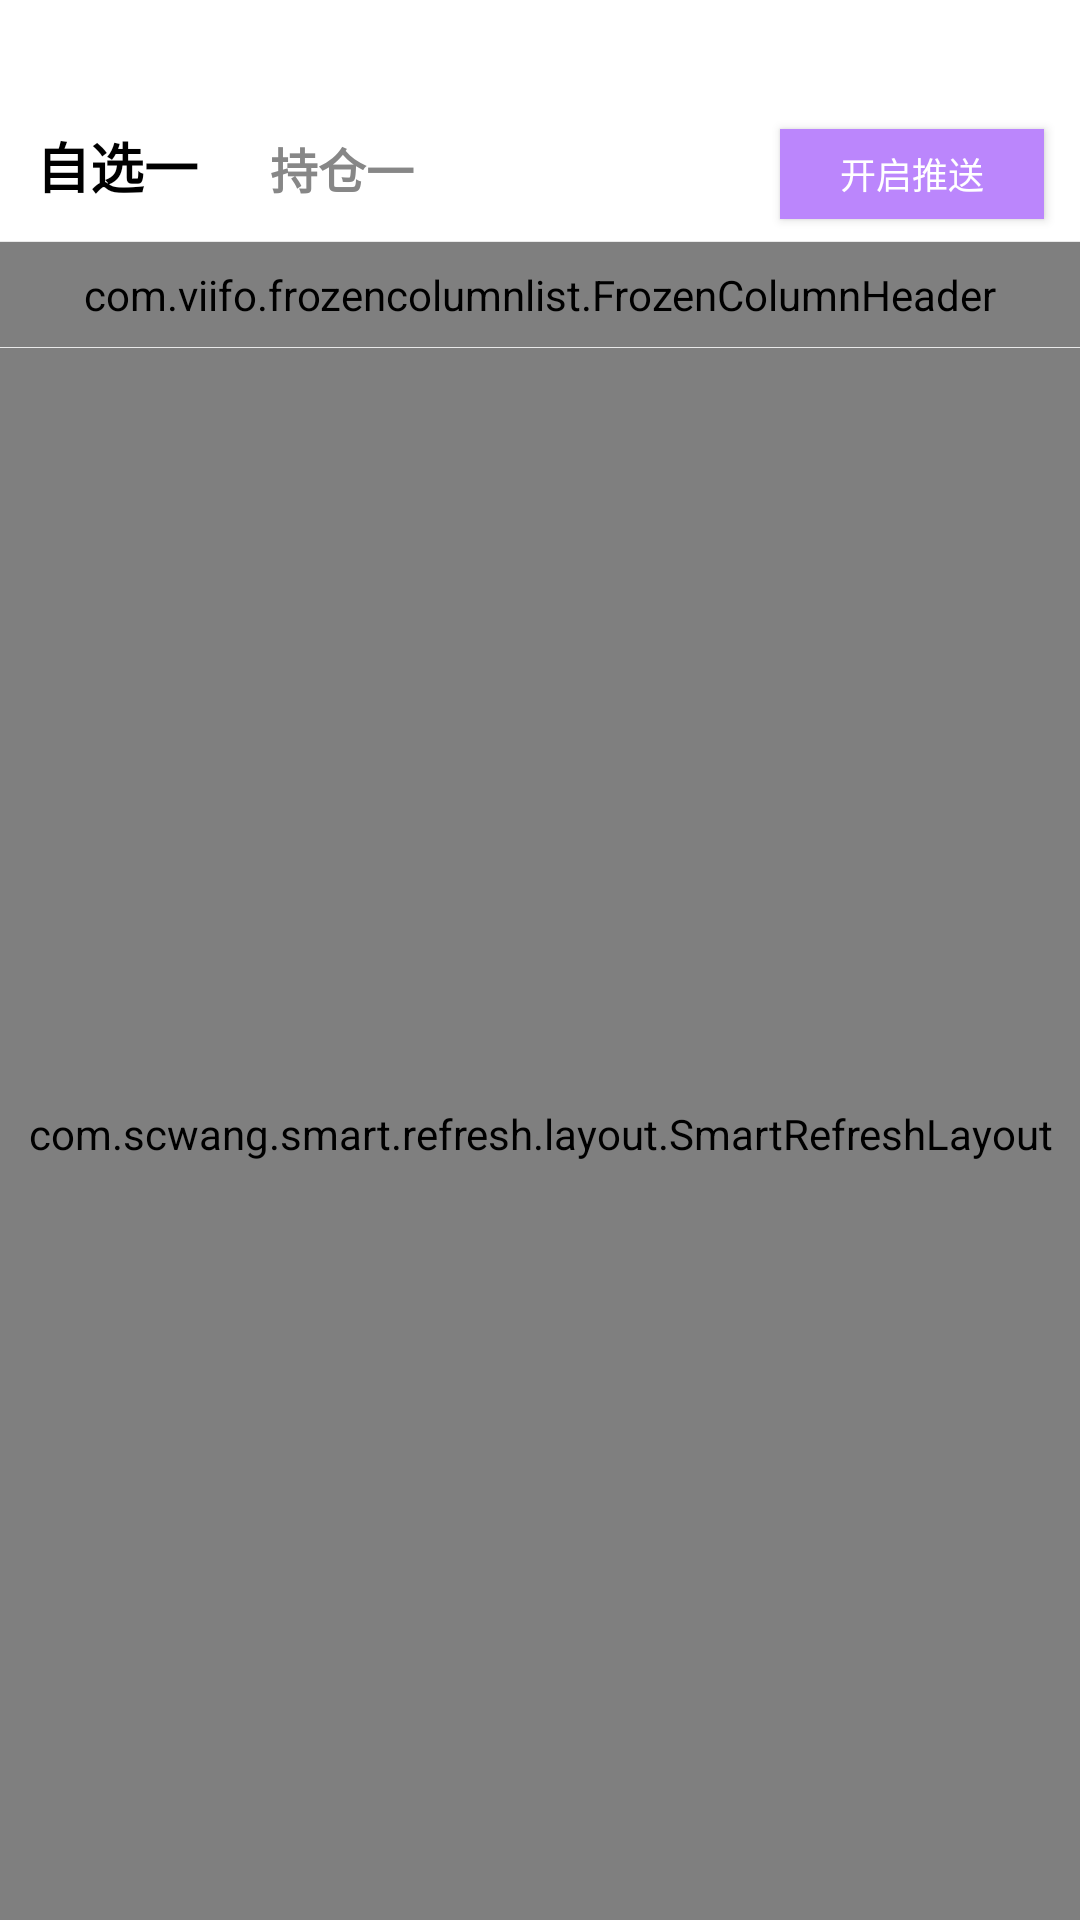

Here is an Android app screen rendered from its layout file. Give the layout XML and the strings, colors and styles it references.
<!-- AndroidManifest.xml: application theme Theme.FrozenColumnList -->
<!-- res/layout/fragment_watchlist_1.xml -->
<?xml version="1.0" encoding="utf-8"?>
<androidx.appcompat.widget.LinearLayoutCompat
    xmlns:app="http://schemas.android.com/apk/res-auto"
    xmlns:android="http://schemas.android.com/apk/res/android"
    xmlns:tools="http://schemas.android.com/tools"
    android:layout_width="match_parent"
    android:layout_height="match_parent"
    android:orientation="vertical">

    <androidx.appcompat.widget.LinearLayoutCompat
        android:layout_width="match_parent"
        android:layout_height="wrap_content"
        android:orientation="horizontal"
        android:paddingTop="30dp"
        android:background="@color/white">

        <androidx.appcompat.widget.AppCompatTextView
            android:id="@+id/tv_tab_watchlist"
            android:layout_width="wrap_content"
            android:layout_height="wrap_content"
            android:text="自选一"
            android:textSize="18sp"
            android:textStyle="bold"
            android:textColor="@color/black"
            android:padding="12dp"
            tools:ignore="HardcodedText" />

        <androidx.appcompat.widget.AppCompatTextView
            android:id="@+id/tv_tab_positions"
            android:layout_width="wrap_content"
            android:layout_height="wrap_content"
            android:text="持仓一"
            android:textSize="16sp"
            android:textStyle="bold"
            android:textColor="@color/gray"
            android:padding="12dp"
            tools:ignore="HardcodedText" />

        <Space
            android:layout_width="0dp"
            android:layout_height="wrap_content"
            android:layout_weight="1"/>

        <androidx.appcompat.widget.AppCompatButton
            android:id="@+id/btn_push"
            android:layout_width="wrap_content"
            android:layout_height="30dp"
            android:text="开启推送"
            android:textSize="12sp"
            android:textColor="@color/white"
            android:layout_marginEnd="12dp"
            android:background="@color/purple_200"
            tools:ignore="HardcodedText" />

    </androidx.appcompat.widget.LinearLayoutCompat>

    <View
        android:layout_width="match_parent"
        android:layout_height="1px"
        android:background="@color/divider"/>

    <com.viifo.frozencolumnlist.FrozenColumnHeader
        android:id="@+id/frozen_column_header"
        android:layout_width="match_parent"
        android:layout_height="35dp"
        android:background="@color/white"
        app:fchItemGravity="center_vertical"/>

    <View
        android:layout_width="match_parent"
        android:layout_height="1px"
        android:background="@color/divider"/>

    <com.scwang.smart.refresh.layout.SmartRefreshLayout
        android:id="@+id/refresh_layout"
        android:layout_width="match_parent"
        android:layout_height="match_parent">

        <com.viifo.frozencolumnlist.FrozenColumnList
            android:id="@+id/frozen_column_list"
            android:layout_width="match_parent"
            android:layout_height="match_parent"/>

    </com.scwang.smart.refresh.layout.SmartRefreshLayout>

</androidx.appcompat.widget.LinearLayoutCompat>
<!-- resources referenced by this layout -->
<resources>
  <color name="black">#FF000000</color>
  <color name="divider">#E9E9E9</color>
  <color name="gray">#878787</color>
  <color name="purple_200">#FFBB86FC</color>
  <color name="white">#FFFFFFFF</color>
  <style name="Theme.FrozenColumnList" parent="Theme.MaterialComponents.Light.NoActionBar">
          
          <item name="colorPrimary">@color/purple_500</item>
          <item name="colorPrimaryVariant">@color/purple_700</item>
          <item name="colorOnPrimary">@color/white</item>
          
          <item name="colorSecondary">@color/teal_200</item>
          <item name="colorSecondaryVariant">@color/teal_700</item>
          <item name="colorOnSecondary">@color/black</item>
          
          <item name="android:windowTranslucentStatus">false</item>
          <item name="android:windowDrawsSystemBarBackgrounds">true</item>
          <item name="android:statusBarColor">@color/white</item>
          <item name="android:navigationBarColor">@color/white</item>
          <item name="android:windowLightStatusBar">true</item>
          
          <item name="android:windowBackground">@color/background</item>
      </style>
  <color name="purple_500">#FF6200EE</color>
  <color name="purple_700">#FF3700B3</color>
  <color name="teal_200">#FF03DAC5</color>
  <color name="teal_700">#FF018786</color>
  <color name="background">#F4F4F4</color>
</resources>
